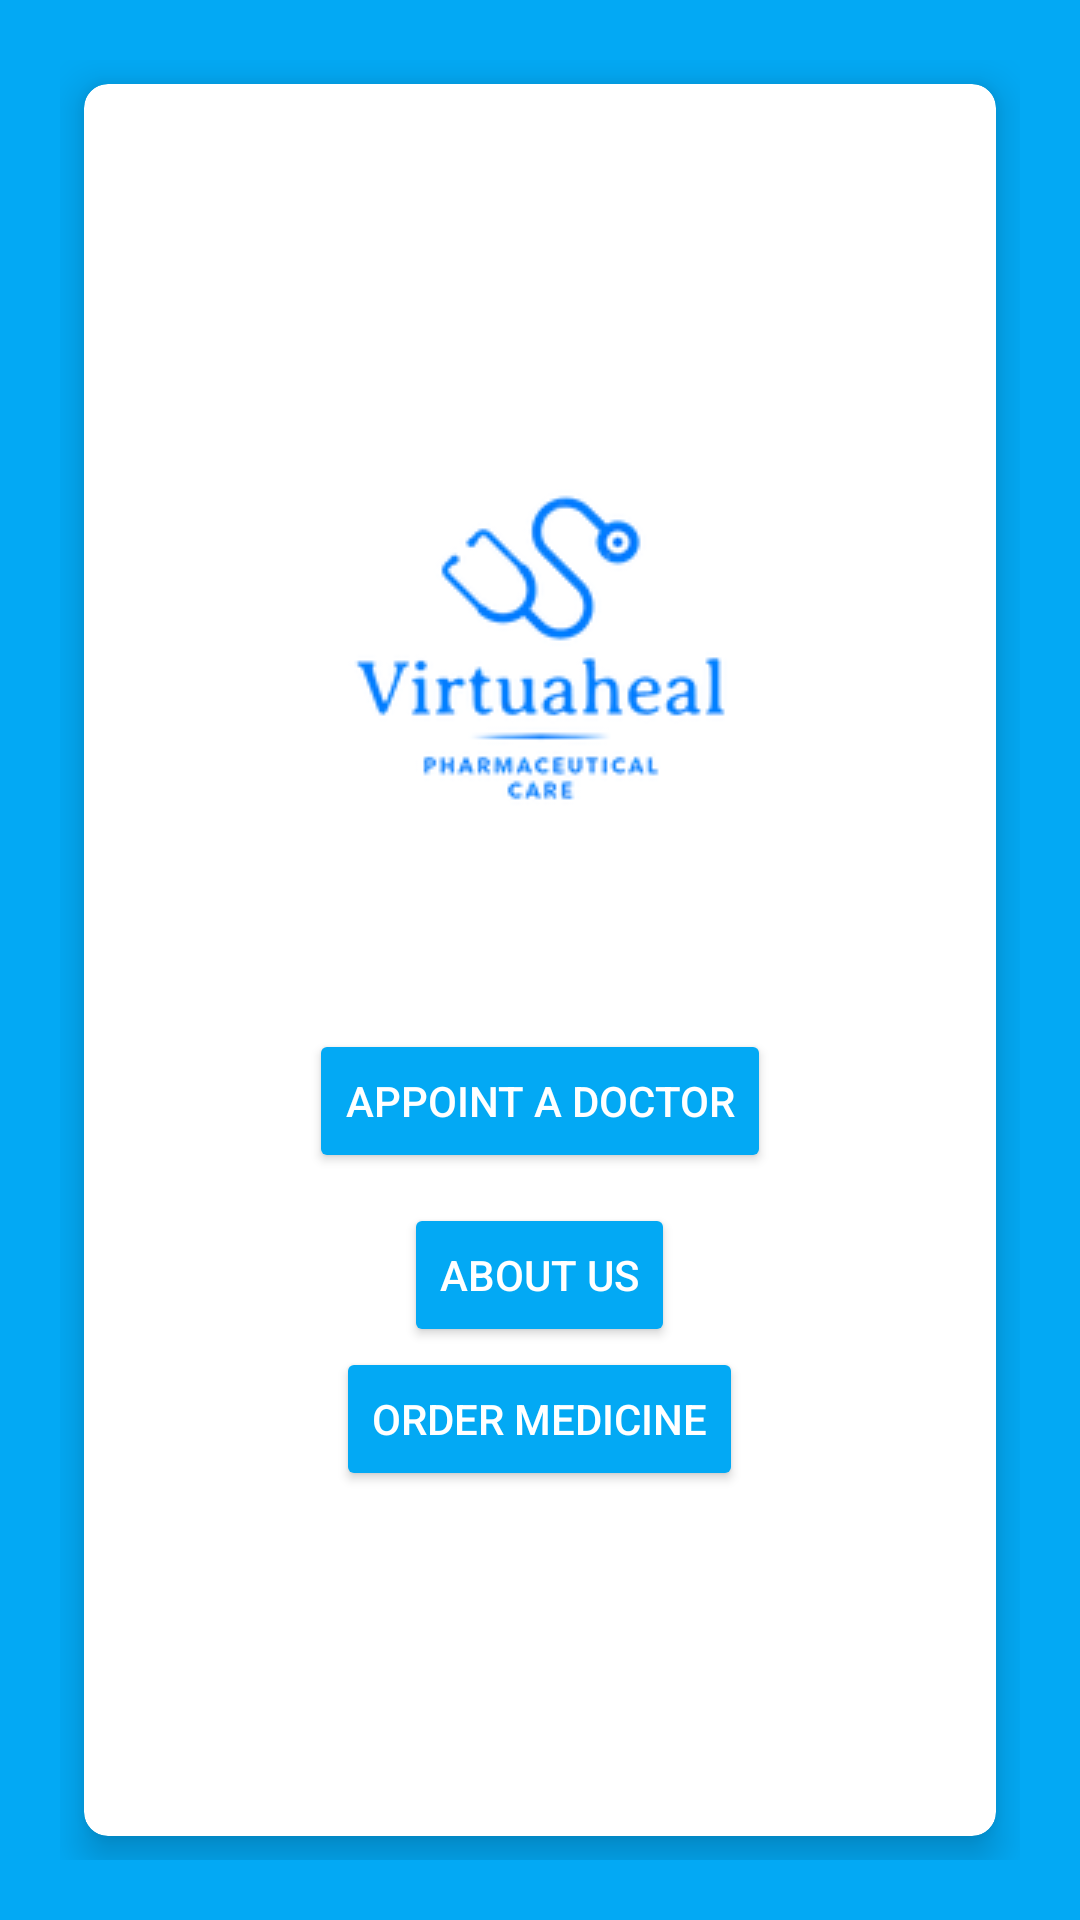

Produce the Android XML layout that renders to this screen, including the resource entries it uses.
<!-- AndroidManifest.xml: application theme Theme.TelemedicineUI -->
<!-- res/layout/activity_main.xml -->
<?xml version="1.0" encoding="utf-8"?>
<RelativeLayout xmlns:android="http://schemas.android.com/apk/res/android"
    xmlns:app="http://schemas.android.com/apk/res-auto"
    xmlns:tools="http://schemas.android.com/tools"
    android:layout_width="match_parent"
    android:layout_height="match_parent"
    android:background="#03A9F4"
    tools:context=".MainActivity">

    <GridLayout
        android:id="@+id/gridLayout"
        android:layout_width="wrap_content"
        android:layout_height="wrap_content"
        android:layout_alignParentStart="true"
        android:layout_alignParentTop="true"
        android:layout_alignParentEnd="true"
        android:layout_alignParentBottom="true"
        android:layout_marginStart="20dp"
        android:layout_marginTop="20dp"
        android:layout_marginEnd="20dp"
        android:layout_marginBottom="20dp"
        android:columnCount="2"
        android:rowCount="2"
        app:layout_constraintBottom_toBottomOf="parent"
        app:layout_constraintEnd_toEndOf="parent"
        app:layout_constraintStart_toStartOf="parent"
        app:layout_constraintTop_toTopOf="parent"
        app:layout_constraintVertical_bias="0.478">

        <androidx.cardview.widget.CardView
            android:layout_width="wrap_content"
            android:layout_height="wrap_content"
            android:layout_row="0"
            android:layout_rowWeight="1"
            android:layout_column="0"
            android:layout_columnWeight="1"
            android:layout_gravity="fill"
            android:layout_margin="8dp"
            app:cardCornerRadius="8dp"
            app:cardElevation="8dp"
            app:layout_constraintBottom_toBottomOf="@+id/gridLayout"
            app:layout_constraintEnd_toEndOf="parent"
            app:layout_constraintStart_toStartOf="parent"
            app:layout_constraintTop_toTopOf="@+id/gridLayout">

            <LinearLayout
                android:layout_width="wrap_content"
                android:layout_height="wrap_content"
                android:layout_gravity="center_vertical|center_horizontal"
                android:layout_marginTop="-100dp"
                android:gravity="center"
                android:orientation="vertical">


            <ImageView
                android:id="@+id/imageView2"
                android:layout_width="wrap_content"
                android:layout_height="wrap_content"
                android:layout_row="0"
                android:layout_column="0"
                app:srcCompat="@drawable/logo1" />

            </LinearLayout>

            <LinearLayout
                android:layout_width="wrap_content"
                android:layout_height="wrap_content"
                android:layout_gravity="center_vertical|center_horizontal"
                android:layout_marginTop="100dp"
                android:gravity="center"
                android:orientation="vertical">


                <Button
                    android:id="@+id/appoint"
                    android:layout_width="wrap_content"
                    android:layout_height="wrap_content"
                    android:backgroundTint="#03A9F4"
                    android:text="APPOINT A DOCTOR"
                    android:textColor="#FFFFFF"
                    app:layout_constraintBottom_toBottomOf="parent"
                    app:layout_constraintEnd_toEndOf="parent"
                    app:layout_constraintStart_toStartOf="parent"
                    app:layout_constraintTop_toTopOf="parent"
                    app:layout_constraintVertical_bias="0.525" />

                <Button
                    android:id="@+id/abtus"
                    android:layout_width="wrap_content"
                    android:layout_height="wrap_content"
                    android:backgroundTint="#03A9F4"
                    android:text="ABOUT US"
                    android:textColor="#FFFFFF"
                    android:layout_marginTop="10dp"
                    app:layout_constraintBottom_toBottomOf="parent"
                    app:layout_constraintEnd_toEndOf="parent"
                    app:layout_constraintStart_toStartOf="parent"
                    app:layout_constraintTop_toTopOf="parent"
                    app:layout_constraintVertical_bias="0.525" />

                <Button
                    android:id="@+id/med"
                    android:layout_width="wrap_content"
                    android:layout_height="wrap_content"
                    android:backgroundTint="#03A9F4"
                    android:text="ORDER MEDICINE"
                    android:textColor="#FFFFFF"
                    app:layout_constraintBottom_toBottomOf="parent"
                    app:layout_constraintEnd_toEndOf="parent"
                    app:layout_constraintStart_toStartOf="parent"
                    app:layout_constraintTop_toTopOf="parent"
                    app:layout_constraintVertical_bias="0.525" />


            </LinearLayout>

        </androidx.cardview.widget.CardView>




    </GridLayout>






    </RelativeLayout>
<!-- resources referenced by this layout -->
<resources>
  <!-- drawable logo1: png bitmap (drawable, 13186 bytes) -->
  <style name="Theme.TelemedicineUI" parent="Theme.MaterialComponents.DayNight.NoActionBar">
          
          <item name="colorPrimary">@color/purple_500</item>
          <item name="colorPrimaryVariant">@color/purple_700</item>
          <item name="colorOnPrimary">@color/white</item>
          
          <item name="colorSecondary">@color/teal_200</item>
          <item name="colorSecondaryVariant">@color/teal_700</item>
          <item name="colorOnSecondary">@color/black</item>
          
          <item name="android:statusBarColor">?attr/colorPrimaryVariant</item>
          
      </style>
  <!-- not gathered from this repository: default colours our renderer supplied (Android Studio template values) -->
  <color name="purple_500">#FF6200EE</color>
  <color name="purple_700">#FF3700B3</color>
  <color name="teal_200">#FF03DAC5</color>
  <color name="teal_700">#FF018786</color>
  <color name="black">#FF000000</color>
  <color name="white">#FFFFFFFF</color>
</resources>
